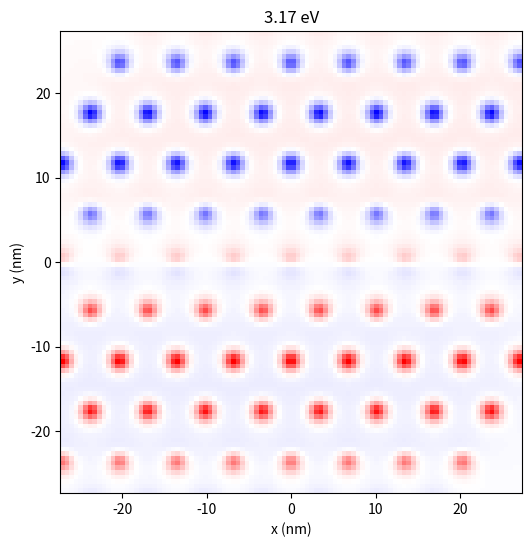

The script that saved this image:
import numpy as np
import matplotlib.pyplot as plt
from scipy.linalg import eigh
from matplotlib.animation import FuncAnimation

hbar = 6.582119569e-16  # eV·s
c = 3e10  # cm/s

# Physical constants
esq = (4.8e-10) ** 2  # (esu)^2
m_eff = 1e-31  # g

# lattice constants
d = 6.84e-7  # cm
a1 = d * np.array([1, 0, 0])
a2 = d * np.array([0.5, np.sqrt(3) / 2, 0])
a3 = np.cross(a1, a2)

# reciprocal lattice
volume = np.dot(a1, np.cross(a2, a3))
b1 = 2 * np.pi * np.cross(a2, a3) / volume
b2 = 2 * np.pi * np.cross(a3, a1) / volume


K = 0.1*b2


# oscillator parameters
w0x = 3.0 / hbar
w0y = 3.0 / hbar
w0z = 3.0 / hbar
A0 = (m_eff / esq) * np.diag([w0x ** 2, w0y ** 2, w0z ** 2])  # 3x3
B0 = (m_eff / esq) * np.eye(3)  # 3x3

# basis positions
#rA = np.array([0, 0, 0])
#rB = (a1 + a2) / 3

dsep = 1

rA = np.array([0, 0, 0])
rB = dsep*d*np.array([0, 0, 1])

basis = np.array([rA, rB])  # shape (2,3)

N_max = 20
eigeVs = []

# Prepare lattice vectors R = n a1 + m a2, excluding n=m=0 for self-terms per basis-site later
n_vals = np.arange(-N_max, N_max + 1)
m_vals = np.arange(-N_max, N_max + 1)
n_grid, m_grid = np.meshgrid(n_vals, m_vals, indexing='ij')
R_vectors = n_grid[..., None] * a1 + m_grid[..., None] * a2  # shape (2N+1, 2N+1, 3)

# Flatten lattice vectors for vectorized calculations
R_flat = R_vectors.reshape(-1, 3)  # (M, 3) with M = (2N+1)^2

def G0_vec(r_vecs):
    """Vectorized G0 function for multiple vectors r_vecs (shape (M,3))"""
    r_norms = np.linalg.norm(r_vecs, axis=1)  # (M,)
    mask = r_norms > 1e-15  # avoid division by zero
    G = np.zeros((r_vecs.shape[0], 3, 3), dtype=np.complex128)
    r_hat = np.zeros_like(r_vecs)
    r_hat[mask] = r_vecs[mask] / r_norms[mask, None]
    outer = np.einsum('ni,nj->nij', r_hat, r_hat)
    G[mask] = -(3 * outer[mask] - np.eye(3)) / (4 * np.pi * r_norms[mask][:, None, None] ** 3)
    return G


S_blocks = np.zeros((2, 2, 3, 3), dtype=np.complex128)

# Compute S_blocks[i,j]
for i in range(2):
    for j in range(2):
        # Calculate all relative position vectors r = R + r_j - r_i
        r_ij = basis[j] - basis[i]  # shape (3,)
        r_all = R_flat + r_ij  # shape (M,3)

        # Identify self-term for i==j at R=0, exclude it
        if i == j:
            mask_self = np.all(np.isclose(r_all, 0), axis=1)
        else:
            mask_self = np.zeros(r_all.shape[0], dtype=bool)

        # Compute Green's tensors for all vectors except self-term
        G_all = G0_vec(r_all)

        # Phase factors
        phases = np.exp(1j * np.dot(r_all, K))

        # Sum over lattice vectors excluding self term
        S_blocks[i, j] = np.sum(G_all[~mask_self] * phases[~mask_self, None, None], axis=0)

# Assemble full 6x6 matrices A and B
A_mat = np.zeros((6, 6), dtype=np.complex128)
B_mat = np.zeros((6, 6), dtype=np.complex128)
for i in range(2):
    for j in range(2):
        row = slice(3 * i, 3 * (i + 1))
        col = slice(3 * j, 3 * (j + 1))
        A_mat[row, col] = S_blocks[i, j]
        if i == j:
            A_mat[row, col] += A0
            B_mat[row, col] = B0

# Solve generalized eigenvalue problem
eigvals, eigvecs = eigh(A_mat, B_mat)

###################### Plotting Fields ##########################################

n = 4
w = np.real(np.sqrt(np.abs(eigvals[n])))  # energy in eV
eigvecs_split = eigvecs.T.reshape(-1, 2, 3)
p_A = eigvecs_split[n, 0]  # 3-vector for site A
p_B = eigvecs_split[n, 1]  # 3-vector for site B

N_max = 5

n_vals = np.arange(-N_max, N_max + 1)
m_vals = np.arange(-N_max, N_max + 1)
n_grid, m_grid = np.meshgrid(n_vals, m_vals, indexing='ij')
R_vectors = n_grid[..., None] * a1 + m_grid[..., None] * a2  # shape (2N+1, 2N+1, 3)

R_flat = R_vectors.reshape(-1, 3)
R_A = R_flat + rA
R_B = R_flat + rB

phases_A = np.exp(1j * np.dot(R_A, K))

phases_A = np.exp(1j * (R_A @ K))
phases_B = np.exp(1j * np.dot(R_B, K))
phases_B = np.exp(1j * (R_B @ K))


dipoles_A = p_A[None, :] * phases_A[:, None]
dipoles_B = p_B[None, :] * phases_B[:, None]


ngrid = 100
x = np.linspace(-4*d, 4*d, ngrid)
y = np.linspace(-4*d, 4*d, ngrid)
X, Y = np.meshgrid(x, y)
Z = np.full_like(X, 0.25 * d)
obs_pts = np.stack([X.ravel(), Y.ravel(), Z.ravel()], axis=1)  # (N_points,3)

def calc_field_all(dip_positions, dip_vectors, obs_points, w):
    """
    Fully vectorized: return E at each obs point due to all dipoles.
    dip_positions: (Nd,3)
    dip_vectors: (Nd,3)
    obs_points: (Np,3)
    returns E: (Np,3)
    """
    k = w / c
    # geometry arrays
    r = obs_points[:, None, :] - dip_positions[None, :, :]       # (Np, Nd, 3)
    r_mag = np.linalg.norm(r, axis=2)                            # (Np, Nd)
    # avoid divide-by-zero (move self-contributions far from observation plane)
    tiny = 1e-12
    r_mag_safe = np.where(r_mag < tiny, tiny, r_mag)
    n = r / r_mag_safe[:, :, None]                               # (Np, Nd, 3)
    p = dip_vectors[None, :, :]                                  # (1, Nd, 3)

    # term1: k^2 (n x p) x n * e^{ikr}/r
    n_cross_p = np.cross(n, p)                                   # (Np,Nd,3)
    term1 = np.cross(n_cross_p, n) * (k ** 2 * np.exp(1j * k * r_mag_safe)[:, :, None] / r_mag_safe[:, :, None])

    # term2: [3 n (n·p) - p] * (1/r^3 - i k / r^2) e^{ikr}
    dot_np = np.sum(n * p, axis=2)[:, :, None]                   # (Np,Nd,1)
    pref = (1.0 / r_mag_safe[:, :, None] ** 3) - 1j * k / (r_mag_safe[:, :, None] ** 2)
    term2 = (3 * n * dot_np - p) * pref * np.exp(1j * k * r_mag_safe)[:, :, None]

    E = np.sum(term1 + term2, axis=1)                             # (Np,3)
    return E

dip_positions = np.vstack([R_A, R_B])       # (2*Nd, 3)
dip_vectors   = np.vstack([dipoles_A, dipoles_B])  # (2*Nd, 3)

# Compute total field
E = calc_field_all(dip_positions, dip_vectors, obs_pts, w)
Ez = E[:,2].reshape(ngrid, ngrid)

fig, ax = plt.subplots(figsize=(6, 6))

# Determine symmetric color scale limits so zero maps to white
abs_max = np.max(np.abs(np.real(Ez.reshape(ngrid, ngrid))))
mesh = ax.imshow(np.real(Ez.reshape(ngrid, ngrid)), cmap='bwr',
                 extent = [x.min()*1e7, x.max()*1e7, y.min()*1e7, y.max()*1e7],
                 origin='lower', interpolation='nearest',
                 vmin=-abs_max, vmax=abs_max)

ax.set_xlabel('x (nm)')
ax.set_ylabel('y (nm)')
title = ax.set_title(f"{w*hbar} eV, phase = 0°")

frames = 60
def update(frame):
    phase = 2 * np.pi * frame / frames
    E_phase = Ez * np.exp(1j * phase)
    mesh.set_data(np.real(E_phase.reshape(ngrid, ngrid)))
    title.set_text(f"{np.round(w*hbar,2)} eV")
    return mesh, title

ani = FuncAnimation(fig, update, frames=frames, interval=100, blit=False)

# Save as GIF using Pillow writer
ani.save('movie.gif', writer='pillow', fps=30, dpi=200)

plt.show()
